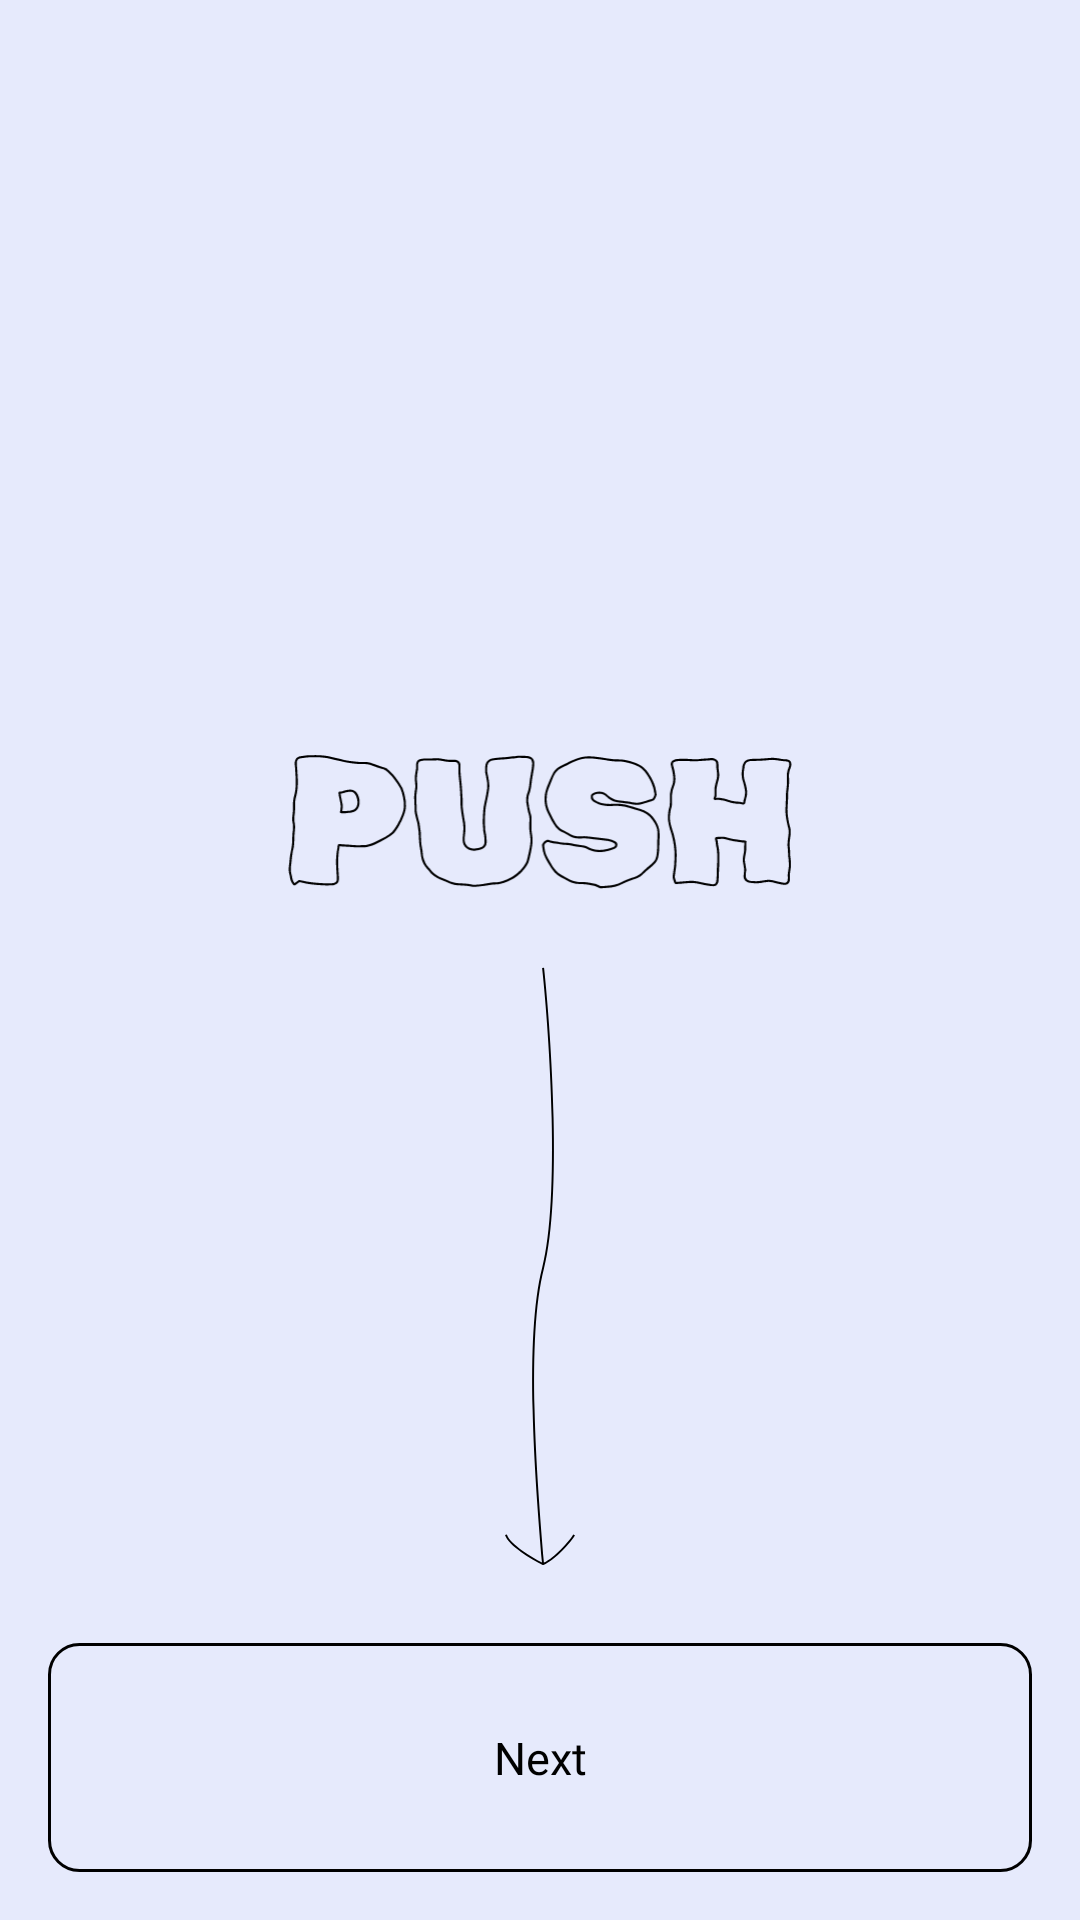

Write the Android layout XML for this screen, with the resource values it uses.
<!-- AndroidManifest.xml: application theme Theme.IMGnator -->
<!-- res/layout/activity_main.xml -->
<?xml version="1.0" encoding="utf-8"?>
<androidx.constraintlayout.widget.ConstraintLayout xmlns:android="http://schemas.android.com/apk/res/android"
    xmlns:app="http://schemas.android.com/apk/res-auto"
    xmlns:tools="http://schemas.android.com/tools"

    android:background="?colorPrimary"

    android:layout_width="match_parent"
    android:layout_height="match_parent"
    tools:context=".MainActivity">

    <ImageView
        android:id="@+id/call_to_action_text_image"

        android:layout_width="0dp"
        android:layout_height="45dp"

        android:src="@drawable/push_text_graphic"

        app:layout_constraintTop_toTopOf="parent"
        app:layout_constraintStart_toStartOf="parent"
        app:layout_constraintEnd_toEndOf="parent"
        app:layout_constraintBottom_toTopOf="@id/generate_button"

        android:importantForAccessibility="no" />

    <ImageView
        android:id="@+id/call_to_action_arrow"

        android:layout_width="wrap_content"
        android:layout_height="0dp"

        android:src="@drawable/arrow"

        app:layout_constraintTop_toBottomOf="@id/call_to_action_text_image"
        app:layout_constraintStart_toStartOf="parent"
        app:layout_constraintEnd_toEndOf="parent"
        app:layout_constraintBottom_toTopOf="@id/generate_button"

        android:layout_margin="16dp"
        android:importantForAccessibility="no" />

    <ImageView
        android:id="@+id/main_photo_imageview"
        android:contentDescription="@string/main_picture_frame"

        android:layout_width="0dp"
        android:layout_height="0dp"

        android:scaleType="fitCenter"

        app:layout_constraintTop_toTopOf="parent"
        app:layout_constraintStart_toStartOf="parent"
        app:layout_constraintEnd_toEndOf="parent"
        app:layout_constraintBottom_toTopOf="@id/generate_button"

        android:layout_margin="16dp"/>

    <androidx.appcompat.widget.AppCompatButton
        android:id="@+id/generate_button"
        android:layout_width="0dp"
        android:layout_height="wrap_content"

        android:layout_margin="16dp"

        android:layout_marginBottom="16dp"
        android:background="@drawable/button_ripple"
        android:fontFamily="@font/ibm_plex_mono"
        android:paddingTop="28dp"
        android:paddingBottom="28dp"

        android:text="@string/generate_button_text"
        android:textAllCaps="false"

        android:textColor="@color/black"
        android:textSize="15sp"
        app:layout_constraintBottom_toBottomOf="parent"

        app:layout_constraintEnd_toEndOf="parent"
        app:layout_constraintStart_toStartOf="parent"
        tools:ignore="VisualLintButtonSize" />

</androidx.constraintlayout.widget.ConstraintLayout>
<!-- resources referenced by this layout -->
<resources>
  <color name="black">#FF000000</color>
  <!-- drawable arrow (drawable) -->
  <vector xmlns:android="http://schemas.android.com/apk/res/android"
      android:width="24dp"
      android:height="200dp"
      android:viewportWidth="37"
      android:viewportHeight="308">
    <path
        android:pathData="M24.47,78.04C23.8,48.46 21.5,18.87 19.58,1.05L20.58,0.95C22.49,18.79 24.8,48.41 25.47,78.01C26.14,107.6 25.18,137.25 20.56,155.13C15.98,172.85 15.02,199.54 15.69,227.46C16.36,255.08 18.61,283.85 20.52,306.25C23.14,304.98 26.36,302.29 29.2,299.47C30.73,297.95 32.13,296.41 33.24,295.05C34.37,293.68 35.18,292.52 35.55,291.78L36.45,292.22C36.02,293.08 35.15,294.3 34.02,295.68C32.88,297.07 31.46,298.64 29.91,300.18C26.83,303.24 23.19,306.26 20.27,307.46L20.06,307.55L19.86,307.45C16.99,306.02 12.6,303.56 8.71,300.8C6.77,299.41 4.95,297.95 3.5,296.49C2.06,295.05 0.96,293.56 0.52,292.15L1.48,291.85C1.84,293.04 2.81,294.38 4.21,295.79C5.6,297.19 7.38,298.62 9.29,299.98C12.78,302.46 16.7,304.7 19.51,306.15C17.6,283.77 15.35,255.06 14.69,227.49C14.02,199.56 14.98,172.75 19.6,154.88C24.18,137.15 25.14,107.63 24.47,78.04Z"
        android:fillColor="#000000"
        android:fillType="evenOdd"/>
  </vector>
  <!-- drawable button_ripple (drawable) -->
  <?xml version="1.0" encoding="utf-8"?>
  <ripple
      xmlns:android="http://schemas.android.com/apk/res/android"
      android:color="@color/ripple_black_transparent"> 
  
      <item android:id="@android:id/mask"> 
          <shape android:shape="rectangle">
              
              <solid android:color="@color/white"/>
              <corners android:radius="@dimen/main_corner_radius" />
          </shape>
      </item>
  
      
      <item android:drawable="@drawable/main_button_background" />
  </ripple>
  <!-- drawable push_text_graphic: vector/xml drawable (drawable, 43435 chars, omitted) -->
  <string name="generate_button_text">Next</string>
  <string name="main_picture_frame">Main picture frame. Here we can see random photos found on device.</string>
  <style name="Theme.IMGnator" parent="Base.Theme.IMGnator">
          <item name="android:windowLightStatusBar">true</item>
      </style>
  <color name="ripple_black_transparent">#33000000</color>
  <color name="white">#FFFFFFFF</color>
  <dimen name="main_corner_radius">10dp</dimen>
  <!-- drawable main_button_background (drawable) -->
  <?xml version="1.0" encoding="utf-8"?>
  <shape xmlns:android="http://schemas.android.com/apk/res/android">
      <corners android:radius="@dimen/main_corner_radius"/>
      <stroke android:color="@color/black" android:width="1dp"/>
  </shape>
  <style name="Base.Theme.IMGnator" parent="Theme.Material3.DayNight.NoActionBar">
          <item name="colorPrimary">@color/purple_light</item>
      </style>
  <color name="purple_light">#E6EAFC</color>
</resources>
